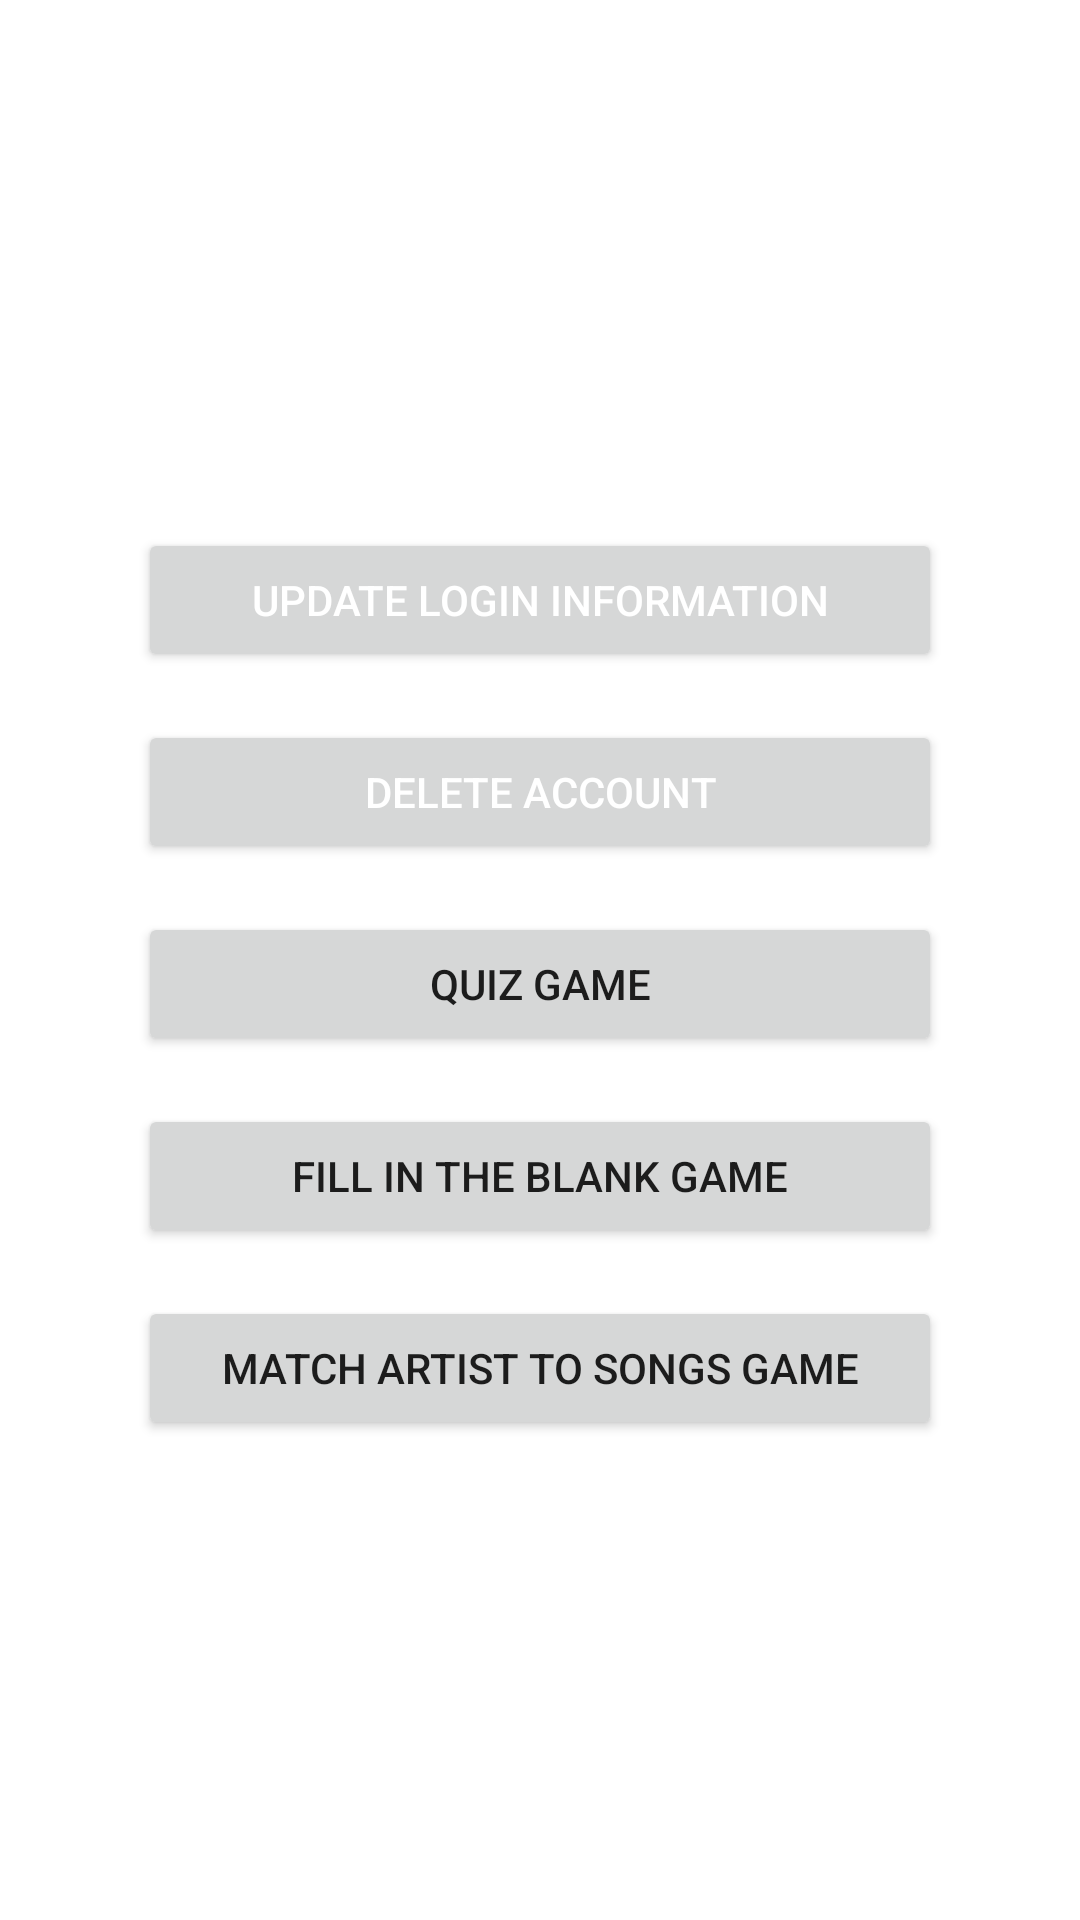

Produce the Android XML layout that renders to this screen, including the resource entries it uses.
<!-- AndroidManifest.xml: application theme Theme.SpotifyApp2340 -->
<!-- res/layout/fragment_home.xml -->
<LinearLayout xmlns:android="http://schemas.android.com/apk/res/android"
    android:layout_width="match_parent"
    android:layout_height="match_parent"
    xmlns:app="http://schemas.android.com/apk/res-auto"
    android:orientation="vertical"
    android:gravity="center"
    android:padding="16dp">

    <Button
        android:id="@+id/updateLoginTextButton"
        android:layout_width="match_parent"
        android:layout_height="wrap_content"
        android:layout_marginTop="16dp"
        android:text="Update Login Information"
        android:textColor="#FFFFFF"
        android:layout_marginLeft="30dp"
        android:layout_marginRight="30dp"/>

    <Button
        android:id="@+id/DeleteAccountTextButton"
        android:layout_width="match_parent"
        android:layout_height="wrap_content"
        android:text="Delete Account"
        android:layout_marginTop="16dp"
        android:textColor="#FFFFFF"
        android:layout_marginLeft="30dp"
        android:layout_marginRight="30dp"/>
    <Button
        android:id="@+id/game_btn"
        android:layout_width="match_parent"
        android:layout_height="wrap_content"
        android:layout_marginTop="16dp"
        android:layout_marginLeft="30dp"
        android:layout_marginRight="30dp"
        android:text="Quiz Game" />

    <Button
        android:id="@+id/game2_btn"
        android:layout_width="match_parent"
        android:layout_height="wrap_content"
        android:text="Fill in the Blank Game"
        android:layout_marginTop="16dp"
        android:layout_marginLeft="30dp"
        android:layout_marginRight="30dp"
        app:layout_constraintTop_toBottomOf="@id/game_btn" />

    <Button
        android:id="@+id/game3_btn"
        android:layout_width="match_parent"
        android:layout_height="wrap_content"
        android:text="Match Artist to Songs Game"
        android:layout_marginTop="16dp"
        android:layout_marginLeft="30dp"
        android:layout_marginRight="30dp"
        app:layout_constraintTop_toBottomOf="@id/game2_btn" />

</LinearLayout>
<!-- resources referenced by this layout -->
<resources>
  <style name="Theme.SpotifyApp2340" parent="Theme.MaterialComponents.DayNight.DarkActionBar">
          
          <item name="colorPrimary">@color/green</item>
          <item name="colorPrimaryVariant">@color/green</item>
          <item name="colorOnPrimary">@color/white</item>
          
          <item name="colorSecondary">@color/teal_200</item>
          <item name="colorSecondaryVariant">@color/teal_700</item>
          <item name="colorOnSecondary">@color/black</item>
          
          <item name="android:statusBarColor">?attr/colorPrimaryVariant</item>
          
      </style>
  <!-- not gathered from this repository: default colours our renderer supplied (Android Studio template values) -->
  <color name="teal_200">#FF03DAC5</color>
  <color name="teal_700">#FF018786</color>
  <color name="black">#FF000000</color>
  <color name="white">#FFFFFFFF</color>
</resources>
